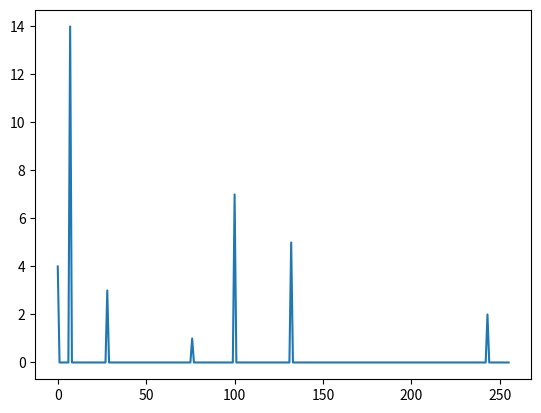

Generate this figure with matplotlib:
import numpy as np
from matplotlib import pyplot as plt 
img = np.matrix([[100,76,0,132,7,7],[28,7,7,7,7,243],[28,243,7,100,7,28],[100,7,7,0,7,100],[100,0,7,7,132,0],[132,132,132,100,7,100]])
#caclute the histogram
hist = np.zeros(256)
for i in range(6):
    for j in range(6):
        hist[img[i,j]] += 1
#plot the histogram
plt.plot(hist)
plt.show()
